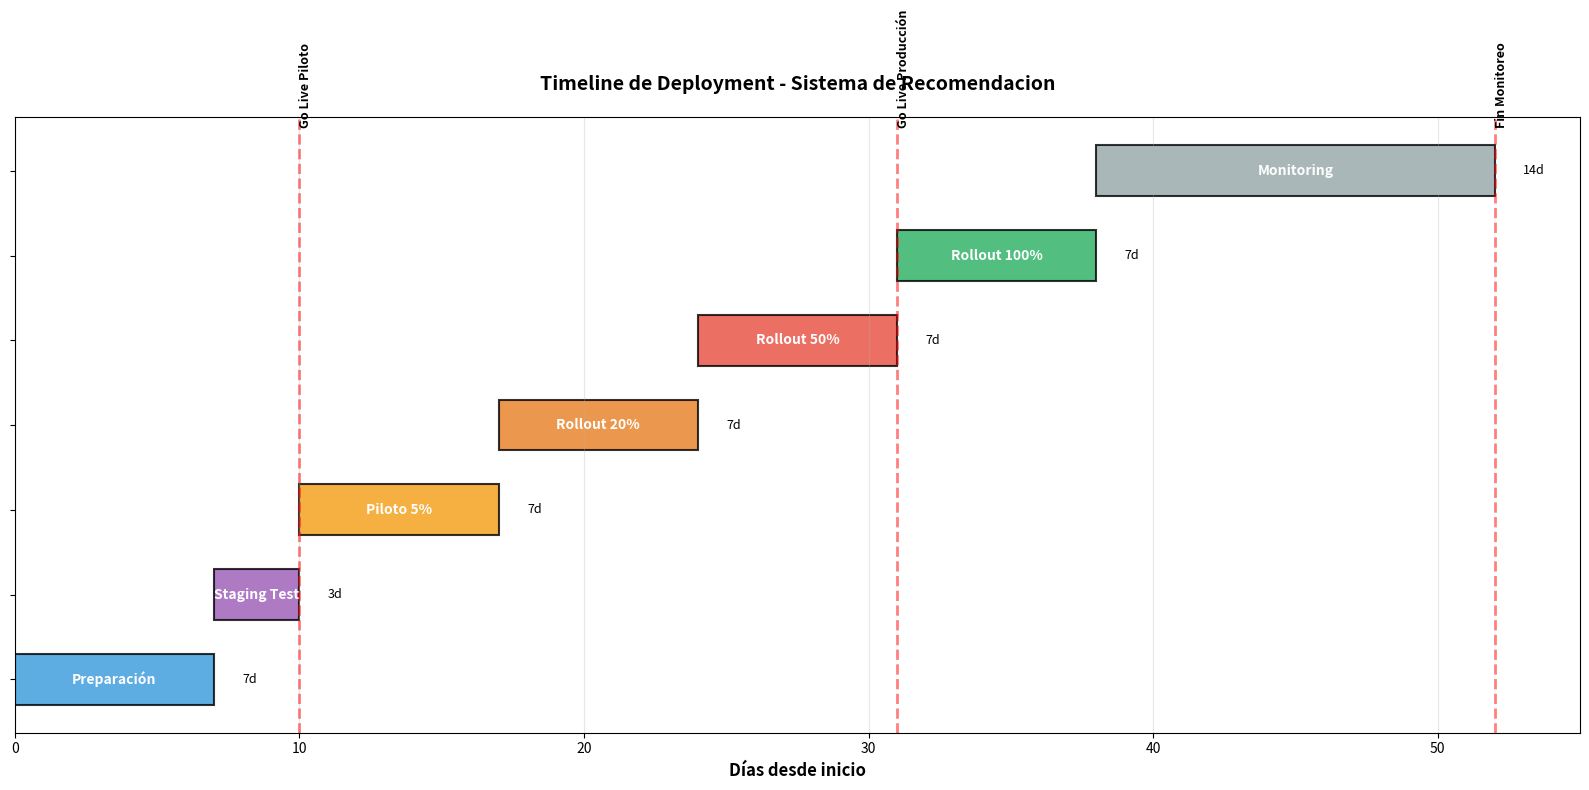

Python code for this plot:
# ============================================================================
# 7.4 ESTRATEGIA DE PRODUCCIÓN Y DEPLOYMENT
# 
# ARCHIVO: test.py
# PROPÓSITO: Definir estrategia de producción de forma modular
# AUTOR: David Caleb
# FECHA: Octubre 2025
#
# Este script puede ejecutarse:
#   - De forma independiente: python test.py
#   - Desde el notebook: %run test.py
#   - Como módulo: from test import ProductionStrategy
# ============================================================================

# Imports necesarios
import matplotlib.pyplot as plt
import numpy as np

# ============================================================================
# MOCK RECOMMENDER PARA TESTING INDEPENDIENTE
# Si ejecutas desde el notebook, comentar esto y usar el recommender real
# ============================================================================

class MockRecommender:
    """
    Objeto mock para testing sin necesidad del notebook.
    
    Si ejecutas desde el notebook, este mock será reemplazado por el 
    objeto 'recommender' real que ya existe en el scope del notebook.
    """
    def __init__(self):
        self.models = {
            'popularity': {'type': 'popularity'},
            'item_based': {'type': 'item_based'},
            'svd': {'type': 'svd'},
            'hybrid': {'type': 'hybrid'}
        }
        print("[INFO] Usando MockRecommender para testing")

# ============================================================================
# CLASE PRINCIPAL: ProductionStrategy
# ============================================================================

print("\n" + "="*80)
print("ESTRATEGIA DE PRODUCCIÓN Y DEPLOYMENT")
print("="*80)

class ProductionStrategy:
    """Estrategia para llevar el modelo a producción"""
    
    def __init__(self, recommender):
        self.recommender = recommender
        self.deployment_plan = {}
        print("[OK] Estrategia de produccion inicializada")
    
    def define_architecture(self):
        """Definir arquitectura de producción"""
        
        architecture = {
            'components': {
                '1_data_storage': {
                    'name': 'Almacenamiento de Datos',
                    'technology': 'PostgreSQL / Data Warehouse',
                    'purpose': 'Almacenar transacciones, usuarios, productos'
                },
                '2_batch_processing': {
                    'name': 'Procesamiento Batch',
                    'technology': 'Python + pandas + scikit-learn',
                    'purpose': 'Generar recomendaciones para todos los usuarios',
                    'schedule': 'Diario a las 2 AM'
                },
                '3_recommendations_cache': {
                    'name': 'Cache de Recomendaciones',
                    'technology': 'Redis / Memcached',
                    'purpose': 'Almacenar recomendaciones pre-calculadas para acceso rapido',
                    'ttl': '24 horas'
                },
                '4_monitoring': {
                    'name': 'Monitorización',
                    'technology': 'Logs + Dashboard',
                    'purpose': 'Monitorear métricas y performance del sistema'
                }
            },
            'workflow': [
                '1. Transacciones diarias --> Data Warehouse',
                '2. Proceso batch nocturno --> Genera recomendaciones',
                '3. Recomendaciones --> Cache (Redis)',
                '4. Frontend consulta --> Cache (respuesta <10ms)',
                '5. Metricas --> Sistema de monitoreo'
            ]
        }
        
        print("\n[ARQUITECTURA DE PRODUCCION]")
        print("="*80)
        
        print("\nComponentes del Sistema:")
        for comp_id, comp in architecture['components'].items():
            print(f"\n{comp['name']}:")
            print(f"  • Tecnología: {comp['technology']}")
            print(f"  • Propósito: {comp['purpose']}")
            if 'schedule' in comp:
                print(f"  • Schedule: {comp['schedule']}")
        
        print("\n\nFlujo de Trabajo:")
        for i, step in enumerate(architecture['workflow'], 1):
            print(f"  {i}. {step}")
        
        return architecture
    
    def estimate_resources(self):
        """Estimar recursos necesarios"""
        
        n_users = 37570
        n_products = 7134
        n_recommendations_per_user = 10
        
        total_recommendations = n_users * n_recommendations_per_user
        storage_per_rec = 100
        total_storage_mb = (total_recommendations * storage_per_rec) / (1024 ** 2)
        
        users_per_second = 50
        total_processing_time_hours = (n_users / users_per_second) / 3600
        
        resources = {
            'storage': {
                'recommendations_cache': f'{total_storage_mb:.1f} MB',
                'model_files': '~500 MB',
                'total_estimated': f'{total_storage_mb/1024 + 2.5:.1f} GB'
            },
            'compute': {
                'batch_processing': '4-8 CPU cores',
                'memory': '16-32 GB RAM',
                'processing_time': f'{total_processing_time_hours:.1f} horas'
            },
            'costs_monthly': {
                'infrastructure': '$200-400 USD',
                'storage': '$50-100 USD',
                'total': '$300-550 USD/mes'
            }
        }
        
        print("\n[ESTIMACION DE RECURSOS]")
        print("="*80)
        
        print(f"\nAlmacenamiento:")
        for key, value in resources['storage'].items():
            print(f"  • {key.replace('_', ' ').title()}: {value}")
        
        print(f"\nCómputo:")
        for key, value in resources['compute'].items():
            print(f"  • {key.replace('_', ' ').title()}: {value}")
        
        print(f"\nCostos Mensuales Estimados:")
        for key, value in resources['costs_monthly'].items():
            print(f"  • {key.replace('_', ' ').title()}: {value}")
        
        return resources
    
    def define_rollout_plan(self):
        """Definir plan de rollout gradual"""
        
        rollout = {
            'phase_1': {
                'name': 'Piloto Interno (Semana 1)',
                'users': '5%',
                'goals': 'Validar funcionalidad básica'
            },
            'phase_2': {
                'name': 'Rollout Limitado (Semanas 2-3)',
                'users': '20%',
                'goals': 'Validar escalabilidad'
            },
            'phase_3': {
                'name': 'Rollout Parcial (Semana 4)',
                'users': '50%',
                'goals': 'Recopilar métricas de negocio'
            },
            'phase_4': {
                'name': 'Rollout Completo (Semana 5+)',
                'users': '100%',
                'goals': 'Operación normal'
            }
        }
        
        print("\n[PLAN DE ROLLOUT GRADUAL]")
        print("="*80)
        
        for phase_id, phase in rollout.items():
            print(f"\n{phase['name']}:")
            print(f"  • Cobertura: {phase['users']}")
            print(f"  • Objetivos: {phase['goals']}")
        
        return rollout
    
    def visualize_deployment_timeline(self):
        """Visualizar timeline de deployment"""
        
        fig, ax = plt.subplots(figsize=(16, 8))
        
        phases = [
            {'name': 'Preparación', 'start': 0, 'duration': 7, 'color': '#3498db'},
            {'name': 'Staging Test', 'start': 7, 'duration': 3, 'color': '#9b59b6'},
            {'name': 'Piloto 5%', 'start': 10, 'duration': 7, 'color': '#f39c12'},
            {'name': 'Rollout 20%', 'start': 17, 'duration': 7, 'color': '#e67e22'},
            {'name': 'Rollout 50%', 'start': 24, 'duration': 7, 'color': '#e74c3c'},
            {'name': 'Rollout 100%', 'start': 31, 'duration': 7, 'color': '#27ae60'},
            {'name': 'Monitoring', 'start': 38, 'duration': 14, 'color': '#95a5a6'},
        ]
        
        for i, phase in enumerate(phases):
            ax.barh(i, phase['duration'], left=phase['start'], 
                   height=0.6, color=phase['color'], alpha=0.8,
                   edgecolor='black', linewidth=1.5)
            
            ax.text(phase['start'] + phase['duration']/2, i, 
                   phase['name'], 
                   ha='center', va='center', fontweight='bold', 
                   fontsize=10, color='white')
            
            ax.text(phase['start'] + phase['duration'] + 1, i, 
                   f"{phase['duration']}d", 
                   va='center', fontsize=9)
        
        ax.set_yticks(range(len(phases)))
        ax.set_yticklabels([])
        ax.set_xlabel('Días desde inicio', fontsize=12, fontweight='bold')
        ax.set_title('Timeline de Deployment - Sistema de Recomendacion', 
                    fontsize=14, fontweight='bold', pad=20)
        ax.grid(True, axis='x', alpha=0.3)
        ax.set_xlim(0, 55)
        
        milestones = [(10, 'Go Live Piloto'), (31, 'Go Live Producción'), 
                     (52, 'Fin Monitoreo')]
        
        for day, label in milestones:
            ax.axvline(x=day, color='red', linestyle='--', linewidth=2, alpha=0.5)
            ax.text(day, len(phases) - 0.5, label, 
                   rotation=90, va='bottom', fontsize=9, fontweight='bold')
        
        plt.tight_layout()
        plt.show()

# ============================================================================
# BLOQUE DE EJECUCIÓN
# Se ejecuta solo si el script se corre directamente (no si se importa)
# ============================================================================

if __name__ == '__main__':
    # Configuración
    SHOW_PLOTS = True  # Cambiar a False si ejecutas en modo consola sin GUI
    
    # Verificar si recommender ya existe (cuando se ejecuta desde notebook)
    if 'recommender' not in dir():
        # Si no existe, usar el mock
        recommender = MockRecommender()
    else:
        print("[OK] Usando objeto 'recommender' del notebook")
    
    # Inicializar estrategia
    prod_strategy = ProductionStrategy(recommender)
    
    # Definir arquitectura
    architecture = prod_strategy.define_architecture()
    
    # Estimar recursos
    resources = prod_strategy.estimate_resources()
    
    # Plan de rollout
    rollout = prod_strategy.define_rollout_plan()
    
    # Visualizar timeline (solo si SHOW_PLOTS es True)
    if SHOW_PLOTS:
        print("\n[INFO] Generando visualizacion de timeline...")
        try:
            prod_strategy.visualize_deployment_timeline()
        except Exception as e:
            print(f"[WARNING] No se pudo mostrar grafico: {e}")
            print("[INFO] Ejecuta desde Jupyter o activa GUI para ver graficos")
    else:
        print("\n[INFO] Visualizacion de graficos desactivada (SHOW_PLOTS=False)")
    
    print("\n" + "="*80)
    print("[OK] Estrategia de produccion documentada completamente")
    print("="*80)

# ============================================================================
# INSTRUCCIONES DE USO:
# ============================================================================
# 
# OPCIÓN 1: Ejecutar de forma independiente
#   python test.py
#
# OPCIÓN 2: Usar desde el notebook
#   # En una celda del notebook, después de entrenar el recommender:
#   %run test.py
#
# OPCIÓN 3: Importar como módulo
#   from test import ProductionStrategy
#   prod_strategy = ProductionStrategy(recommender)
#   architecture = prod_strategy.define_architecture()
#
# ============================================================================
